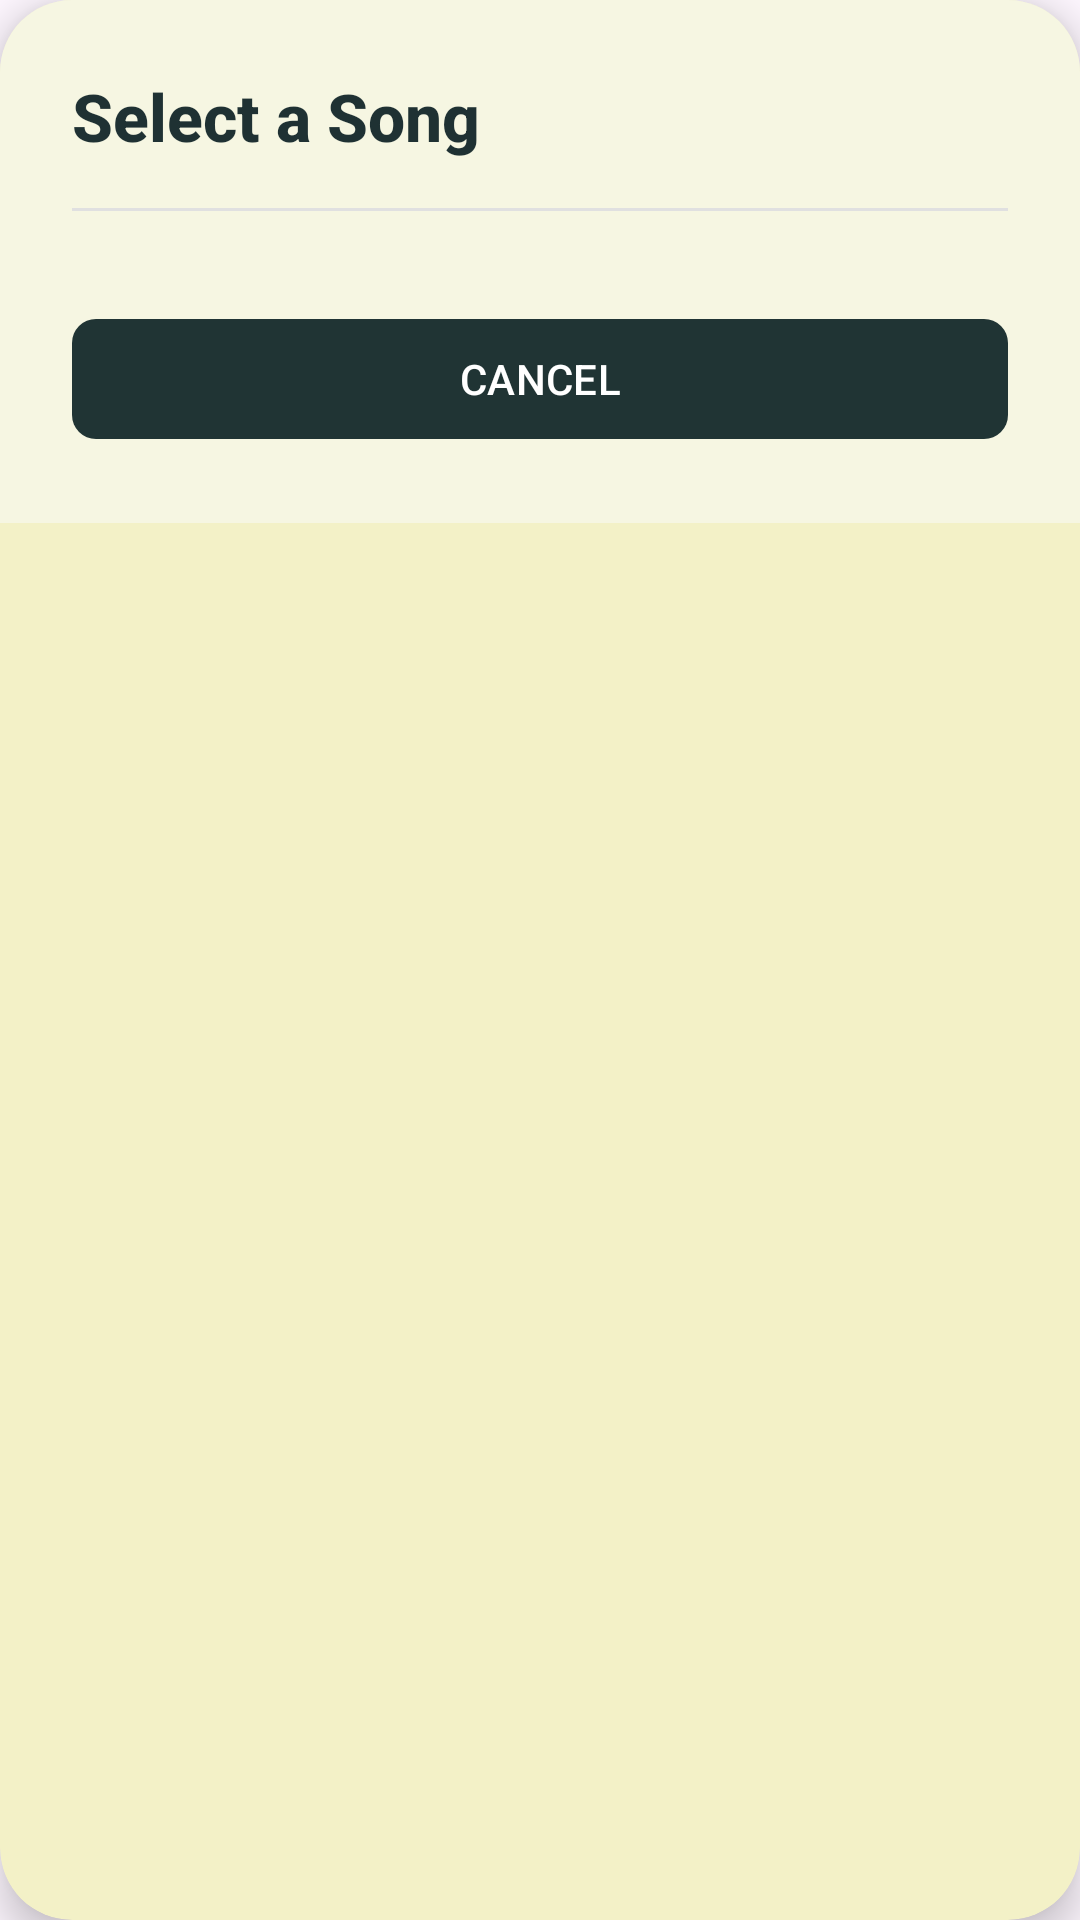

Write the Android layout XML for this screen, with the resource values it uses.
<!-- AndroidManifest.xml: application theme Theme.MoodSync -->
<!-- res/layout/layout_song_selection_dialog.xml -->
<?xml version="1.0" encoding="utf-8"?>
<androidx.cardview.widget.CardView xmlns:android="http://schemas.android.com/apk/res/android"
    xmlns:app="http://schemas.android.com/apk/res-auto"
    android:layout_width="match_parent"
    android:layout_height="wrap_content"
    app:cardCornerRadius="24dp"
    app:cardElevation="8dp"
    android:layout_margin="16dp"
    android:backgroundTint="#F3F1C7">

<LinearLayout
android:layout_width="match_parent"
android:layout_height="wrap_content"
android:orientation="vertical"
android:padding="24dp"
android:background="#F6F6E2">

<TextView
    android:id="@+id/dialogTitle"
    android:layout_width="match_parent"
    android:layout_height="wrap_content"
    android:text="Select a Song"
    android:textSize="22sp"
    android:textStyle="bold"
    android:fontFamily="sans-serif-medium"
    android:textColor="#1F3133"
    android:layout_marginBottom="16dp"/>

<View
    android:layout_width="match_parent"
    android:layout_height="1dp"
    android:background="#E0E0E0"
    android:layout_marginBottom="16dp"/>

<ListView
    android:id="@+id/songListView"
    android:layout_width="match_parent"
    android:layout_height="0dp"
    android:layout_weight="1"
    android:divider="@android:color/transparent"
    android:dividerHeight="8dp"
    android:scrollbars="none"
    android:fadeScrollbars="true"
    android:scrollbarFadeDuration="300"
    android:listSelector="@drawable/list_item_selector"
    android:maxHeight="350dp"/>

    <com.google.android.material.button.MaterialButton
        android:id="@+id/cancelButton"
        android:layout_width="match_parent"
        android:layout_height="wrap_content"
        android:layout_marginTop="16dp"
        android:text="CANCEL"
        android:textColor="#FFFFFF"
        app:backgroundTint="#203434"
        app:cornerRadius="8dp" />
</LinearLayout>
    </androidx.cardview.widget.CardView>
<!-- resources referenced by this layout -->
<resources>
  <!-- drawable list_item_selector (drawable) -->
  <?xml version="1.0" encoding="utf-8"?>
  <selector xmlns:android="http://schemas.android.com/apk/res/android">
  <item android:state_pressed="true">
      <shape>
          <solid android:color="#E3F2FD" />
          <corners android:radius="8dp" />
      </shape>
  </item>
  <item android:state_selected="true">
      <shape>
          <solid android:color="#E3F2FD" />
          <corners android:radius="8dp" />
      </shape>
  </item>
  <item>
      <shape>
          <solid android:color="#FFFFFF" />
          <corners android:radius="8dp" />
      </shape>
  </item>
  </selector>
  <style name="Theme.MoodSync" parent="Base.Theme.MoodSync" />
  <style name="Base.Theme.MoodSync" parent="Theme.Material3.DayNight.NoActionBar">
          
           <item name="colorPrimary">#00000000</item>
      </style>
</resources>
